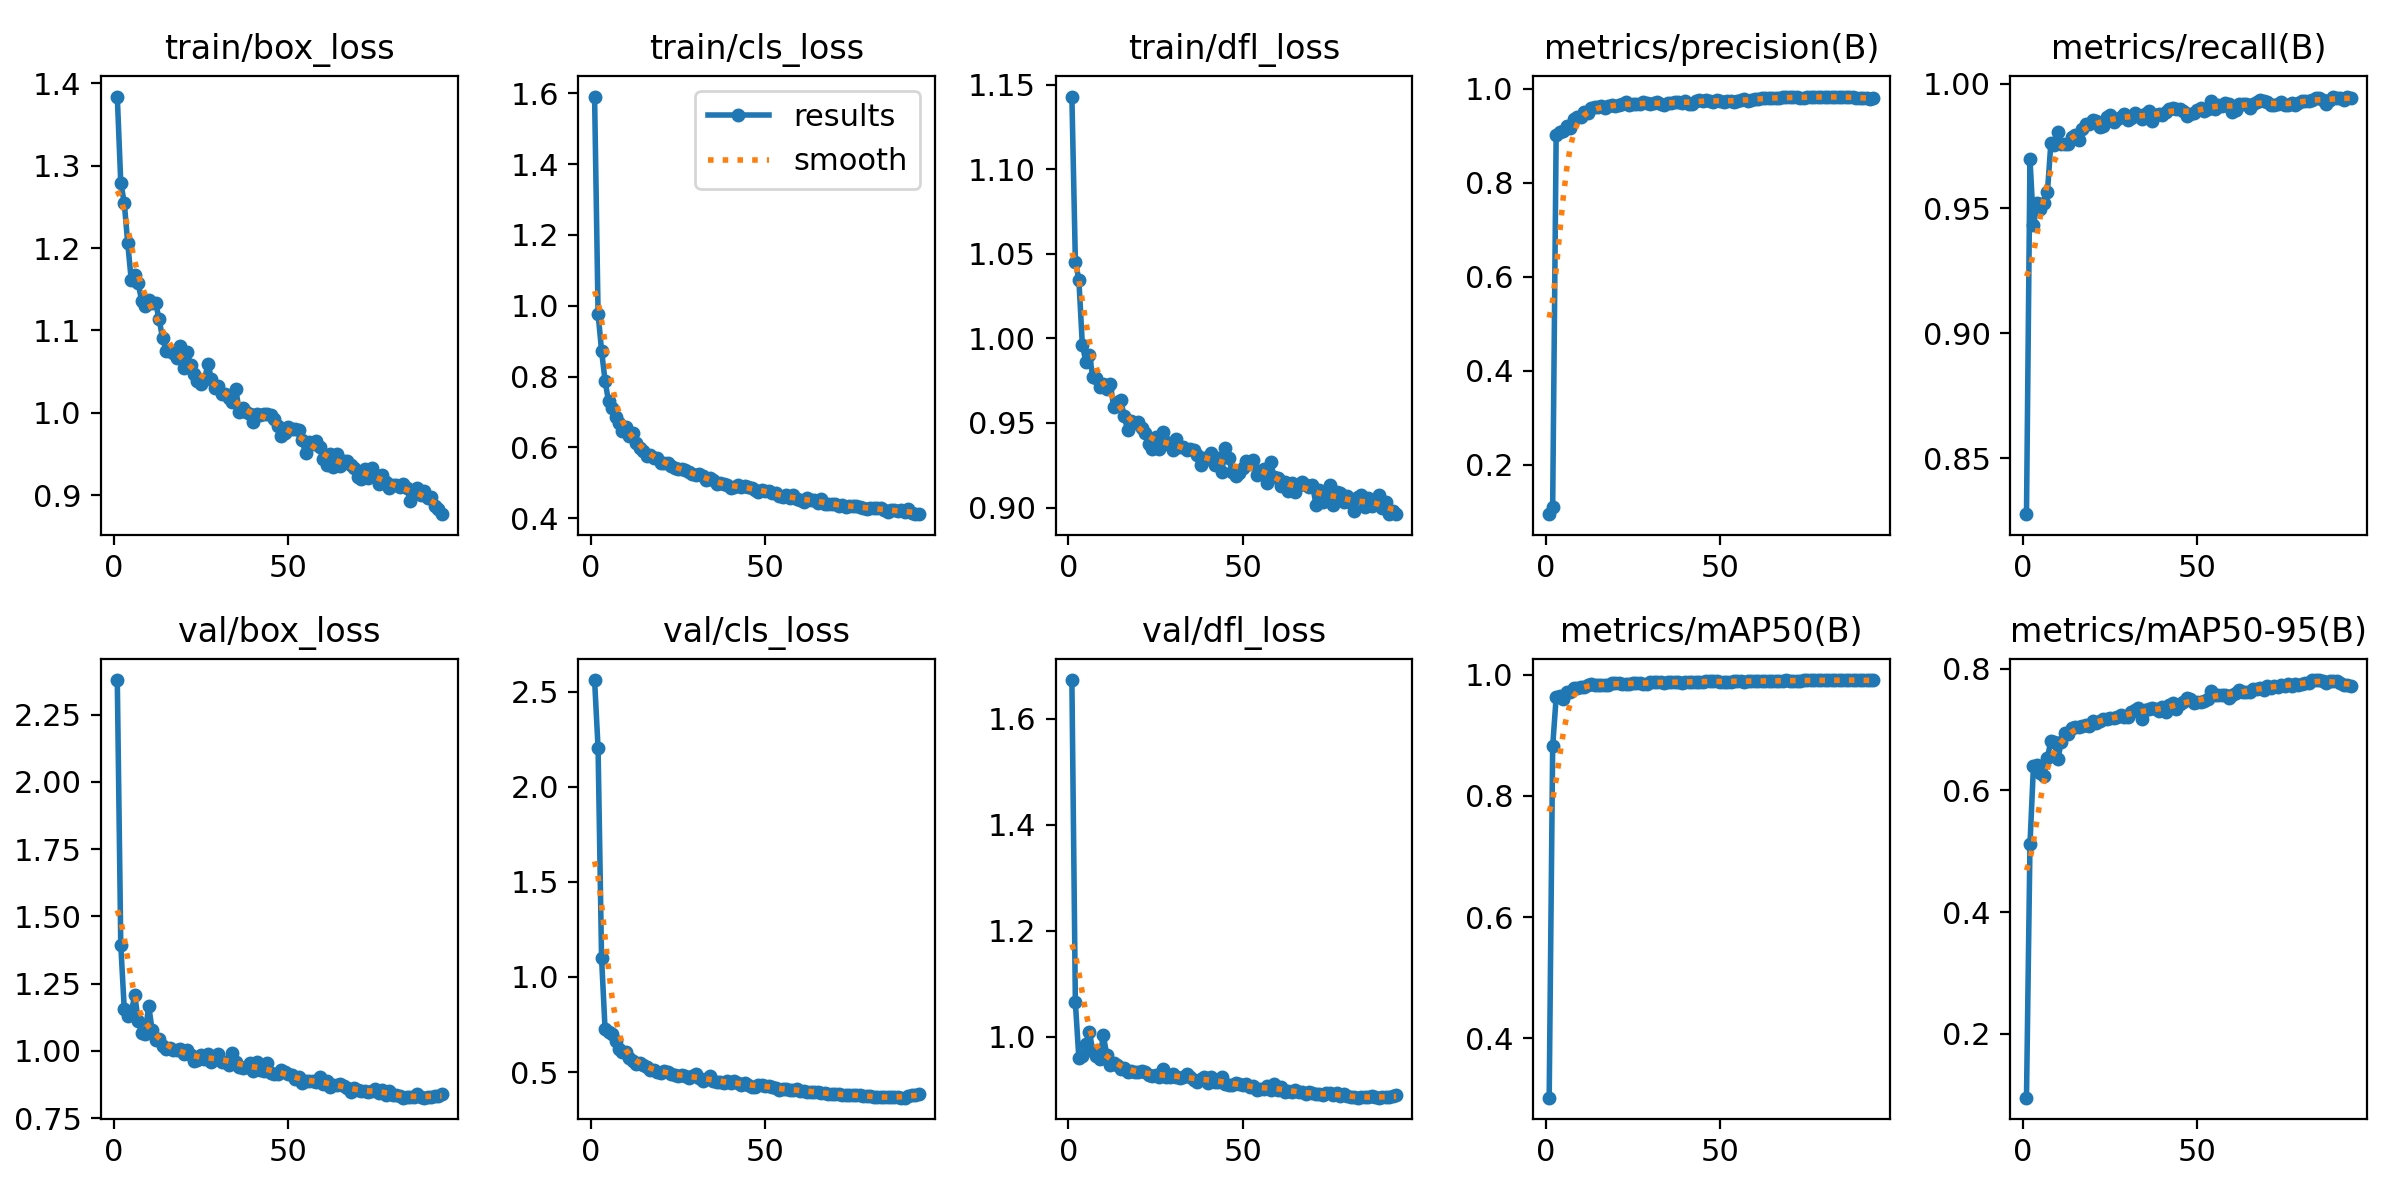

Source data for this figure (header and first rows):
epoch, time, train/box_loss, train/cls_loss, train/dfl_loss, metrics/precision(B), metrics/recall(B), metrics/mAP50(B), metrics/mAP50-95(B), val/box_loss, val/cls_loss, val/dfl_loss, lr/pg0, lr/pg1, lr/pg2
1, 113.9, 1.384, 1.591, 1.143, 0.09446, 0.8275, 0.302, 0.09499, 2.378, 2.561, 1.673, 0.09038, 9.71429e-05, 9.71429e-05
2, 226.6, 1.279, 0.9779, 1.045, 0.1107, 0.9698, 0.8817, 0.5113, 1.394, 2.202, 1.065, 0.08048, 0.0001971, 0.0001971
3, 335.8, 1.255, 0.873, 1.035, 0.902, 0.9434, 0.9624, 0.6403, 1.156, 1.1, 0.9594, 0.07058, 0.0002969, 0.0002969
4, 445.1, 1.206, 0.7884, 0.9962, 0.9086, 0.9521, 0.9655, 0.6417, 1.129, 0.7275, 0.9629, 0.06068, 0.0003963, 0.0003963
5, 554.7, 1.161, 0.7299, 0.9863, 0.9096, 0.9496, 0.9595, 0.6293, 1.142, 0.7126, 0.9867, 0.05078, 0.0004952, 0.0004952
6, 662.9, 1.167, 0.7111, 0.9902, 0.9207, 0.9523, 0.9707, 0.6236, 1.208, 0.7006, 1.01, 0.04088, 0.0005935, 0.0005935
7, 770.2, 1.157, 0.6863, 0.9774, 0.9166, 0.9565, 0.9713, 0.6538, 1.113, 0.6645, 0.9725, 0.03098, 0.000691, 0.000691
8, 879.1, 1.136, 0.6699, 0.9765, 0.9346, 0.9762, 0.9774, 0.6816, 1.067, 0.6194, 0.9626, 0.02107, 0.0007876, 0.0007876
9, 984.9, 1.129, 0.6458, 0.9716, 0.9396, 0.9754, 0.9783, 0.6792, 1.062, 0.6059, 0.9582, 0.01117, 0.0008832, 0.0008832
10, 1093, 1.137, 0.6562, 0.9731, 0.9394, 0.9807, 0.9792, 0.6518, 1.168, 0.6077, 1.002, 0.001263, 0.0009775, 0.0009775
11, 1202, 1.134, 0.6311, 0.97, 0.9498, 0.9759, 0.9799, 0.6803, 1.076, 0.5751, 0.9659, 0.0009758, 0.0009758, 0.0009758
12, 1308, 1.134, 0.6406, 0.9733, 0.9492, 0.9757, 0.9834, 0.695, 1.041, 0.5585, 0.9461, 0.0009707, 0.0009707, 0.0009707
13, 1415, 1.113, 0.6129, 0.9594, 0.9599, 0.9759, 0.9841, 0.6935, 1.045, 0.5439, 0.9507, 0.0009652, 0.0009652, 0.0009652
14, 1522, 1.09, 0.5995, 0.9625, 0.961, 0.9785, 0.9836, 0.7032, 1.019, 0.5455, 0.9466, 0.0009593, 0.0009593, 0.0009593
15, 1630, 1.076, 0.5908, 0.9637, 0.9603, 0.9795, 0.9832, 0.705, 1.006, 0.5384, 0.9393, 0.0009529, 0.0009529, 0.0009529
16, 1736, 1.075, 0.5757, 0.9539, 0.9635, 0.9774, 0.9836, 0.7048, 1.012, 0.5286, 0.9412, 0.000946, 0.000946, 0.000946
17, 1844, 1.072, 0.5794, 0.9459, 0.9593, 0.982, 0.9821, 0.7067, 1.003, 0.5126, 0.9335, 0.0009388, 0.0009388, 0.0009388
18, 1950, 1.066, 0.5708, 0.9511, 0.9627, 0.9838, 0.9826, 0.7081, 1.002, 0.5103, 0.9353, 0.0009311, 0.0009311, 0.0009311
19, 2057, 1.082, 0.5713, 0.9503, 0.9656, 0.9838, 0.9859, 0.7065, 1.008, 0.4979, 0.9333, 0.0009229, 0.0009229, 0.0009229
20, 2163, 1.054, 0.556, 0.9507, 0.9633, 0.9855, 0.9857, 0.7137, 0.9893, 0.4938, 0.9338, 0.0009144, 0.0009144, 0.0009144
21, 2271, 1.074, 0.5562, 0.9468, 0.9645, 0.985, 0.9862, 0.7115, 1.002, 0.506, 0.9351, 0.0009055, 0.0009055, 0.0009055
22, 2377, 1.058, 0.5557, 0.9442, 0.9679, 0.9828, 0.985, 0.7144, 0.9832, 0.5015, 0.9333, 0.0008961, 0.0008961, 0.0008961
23, 2483, 1.047, 0.5484, 0.9375, 0.9708, 0.9828, 0.9848, 0.717, 0.964, 0.4907, 0.9276, 0.0008864, 0.0008864, 0.0008864
24, 3614, 1.038, 0.5423, 0.9349, 0.9662, 0.9867, 0.9844, 0.7176, 0.967, 0.4841, 0.9259, 0.0008763, 0.0008763, 0.0008763
25, 15559, 1.035, 0.5382, 0.9419, 0.9671, 0.9876, 0.9862, 0.7183, 0.9849, 0.4801, 0.9276, 0.0008658, 0.0008658, 0.0008658
26, 20046, 1.04, 0.5396, 0.9347, 0.9667, 0.9847, 0.9857, 0.7191, 0.9703, 0.4844, 0.9239, 0.000855, 0.000855, 0.000855
27, 20152, 1.06, 0.5369, 0.9448, 0.9669, 0.9858, 0.9863, 0.72, 0.989, 0.4813, 0.9388, 0.0008439, 0.0008439, 0.0008439
28, 20261, 1.041, 0.5293, 0.9386, 0.9716, 0.9866, 0.9848, 0.7247, 0.9582, 0.469, 0.9234, 0.0008323, 0.0008323, 0.0008323
29, 20368, 1.03, 0.525, 0.9369, 0.9704, 0.9879, 0.9847, 0.7214, 0.9697, 0.477, 0.9238, 0.0008205, 0.0008205, 0.0008205
30, 20476, 1.033, 0.5214, 0.9339, 0.9676, 0.9856, 0.987, 0.7203, 0.9902, 0.487, 0.929, 0.0008084, 0.0008084, 0.0008084
31, 20581, 1.023, 0.5247, 0.9404, 0.9694, 0.9862, 0.9875, 0.7292, 0.9597, 0.4674, 0.9232, 0.000796, 0.000796, 0.000796
32, 20688, 1.022, 0.519, 0.9359, 0.971, 0.9883, 0.9876, 0.7322, 0.9574, 0.4538, 0.9222, 0.0007832, 0.0007832, 0.0007832
33, 20793, 1.018, 0.5078, 0.9359, 0.9669, 0.9869, 0.9874, 0.7352, 0.949, 0.4633, 0.9237, 0.0007702, 0.0007702, 0.0007702
34, 20899, 1.013, 0.5125, 0.9341, 0.9663, 0.9859, 0.987, 0.718, 0.9931, 0.4814, 0.9292, 0.000757, 0.000757, 0.000757
35, 21006, 1.028, 0.5068, 0.9344, 0.9706, 0.988, 0.9876, 0.7316, 0.9571, 0.4547, 0.924, 0.0007435, 0.0007435, 0.0007435
36, 21112, 1.001, 0.496, 0.9341, 0.9705, 0.9891, 0.9873, 0.7336, 0.9418, 0.447, 0.9173, 0.0007297, 0.0007297, 0.0007297
37, 21219, 1.005, 0.4992, 0.931, 0.9724, 0.985, 0.9874, 0.7356, 0.9377, 0.4479, 0.915, 0.0007158, 0.0007158, 0.0007158
38, 21328, 1, 0.4974, 0.9252, 0.9722, 0.9874, 0.9873, 0.7346, 0.9406, 0.4443, 0.9198, 0.0007016, 0.0007016, 0.0007016
39, 21434, 0.9982, 0.4946, 0.9293, 0.9705, 0.988, 0.9866, 0.7298, 0.9535, 0.4515, 0.9242, 0.0006872, 0.0006872, 0.0006872
40, 21540, 0.9883, 0.4853, 0.9284, 0.9733, 0.9875, 0.9883, 0.737, 0.9263, 0.4405, 0.9131, 0.0006727, 0.0006727, 0.0006727
41, 21645, 0.9989, 0.4876, 0.9321, 0.9678, 0.9885, 0.9879, 0.7286, 0.9573, 0.4537, 0.9233, 0.000658, 0.000658, 0.000658
42, 21751, 0.9967, 0.4933, 0.9254, 0.9674, 0.9899, 0.9885, 0.7405, 0.9282, 0.4404, 0.9151, 0.0006431, 0.0006431, 0.0006431
43, 21858, 0.9984, 0.4882, 0.929, 0.9738, 0.9901, 0.9884, 0.7434, 0.9271, 0.4326, 0.9146, 0.0006281, 0.0006281, 0.0006281
44, 21965, 0.9982, 0.4905, 0.921, 0.9754, 0.99, 0.988, 0.7342, 0.9563, 0.4414, 0.9242, 0.000613, 0.000613, 0.000613
45, 22070, 0.9977, 0.487, 0.9353, 0.9738, 0.99, 0.988, 0.7414, 0.9191, 0.4326, 0.91, 0.0005978, 0.0005978, 0.0005978
46, 22178, 0.9922, 0.4842, 0.929, 0.9751, 0.9888, 0.9894, 0.746, 0.9139, 0.4232, 0.9086, 0.0005824, 0.0005824, 0.0005824
47, 22287, 0.9841, 0.4799, 0.9212, 0.9748, 0.9868, 0.9889, 0.7512, 0.9149, 0.423, 0.9087, 0.000567, 0.000567, 0.000567
48, 22395, 0.9713, 0.4741, 0.9184, 0.9725, 0.988, 0.9893, 0.7499, 0.9277, 0.4297, 0.9129, 0.0005516, 0.0005516, 0.0005516
49, 22502, 0.9754, 0.4786, 0.9205, 0.9759, 0.9882, 0.9893, 0.7444, 0.9233, 0.4312, 0.9111, 0.0005361, 0.0005361, 0.0005361
50, 22609, 0.9832, 0.4772, 0.9234, 0.9748, 0.9896, 0.9882, 0.7449, 0.9132, 0.4263, 0.909, 0.0005205, 0.0005205, 0.0005205
51, 22715, 0.9803, 0.4764, 0.9277, 0.9726, 0.9902, 0.988, 0.7456, 0.9088, 0.4287, 0.9098, 0.000505, 0.000505, 0.000505
52, 22823, 0.98, 0.4725, 0.9255, 0.9731, 0.9891, 0.9885, 0.7476, 0.8954, 0.4214, 0.9047, 0.0004895, 0.0004895, 0.0004895
53, 22928, 0.9794, 0.4715, 0.9281, 0.9747, 0.9899, 0.9886, 0.7497, 0.9024, 0.4149, 0.9069, 0.0004739, 0.0004739, 0.0004739
54, 23035, 0.9663, 0.4615, 0.9193, 0.9721, 0.9928, 0.9891, 0.7633, 0.8801, 0.4053, 0.8998, 0.0004584, 0.0004584, 0.0004584
55, 23141, 0.9509, 0.4591, 0.9215, 0.9747, 0.9897, 0.9896, 0.7562, 0.887, 0.4084, 0.9014, 0.000443, 0.000443, 0.000443
56, 23247, 0.9638, 0.4652, 0.9225, 0.9765, 0.9915, 0.9894, 0.7576, 0.8887, 0.411, 0.901, 0.0004276, 0.0004276, 0.0004276
57, 23353, 0.9616, 0.4581, 0.9147, 0.9775, 0.9912, 0.9885, 0.7569, 0.8879, 0.4064, 0.9064, 0.0004122, 0.0004122, 0.0004122
58, 23460, 0.9662, 0.4646, 0.9269, 0.9745, 0.9924, 0.9894, 0.7575, 0.8831, 0.4055, 0.8996, 0.000397, 0.000397, 0.000397
59, 23568, 0.958, 0.4536, 0.9179, 0.9757, 0.992, 0.9893, 0.7518, 0.9043, 0.4089, 0.911, 0.0003819, 0.0003819, 0.0003819
60, 23675, 0.9435, 0.4514, 0.9172, 0.9775, 0.9886, 0.9891, 0.7572, 0.8781, 0.4018, 0.8999, 0.0003669, 0.0003669, 0.0003669
... 34 more rows
